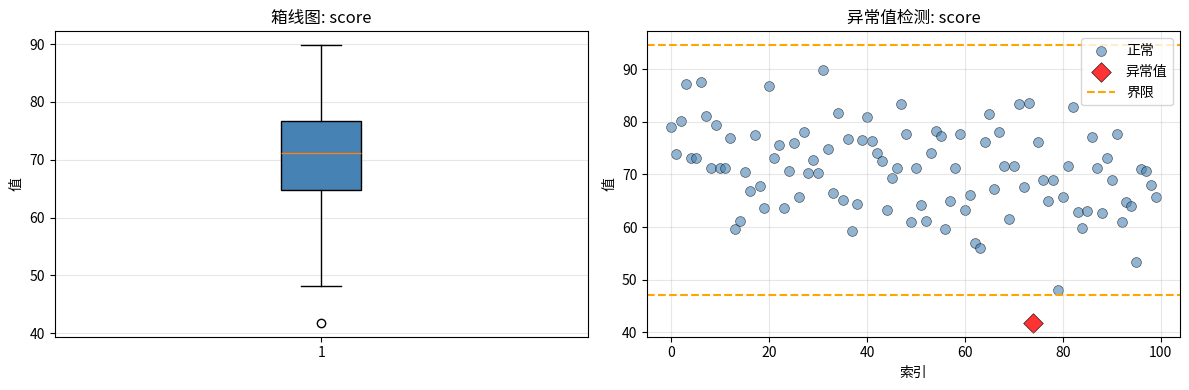
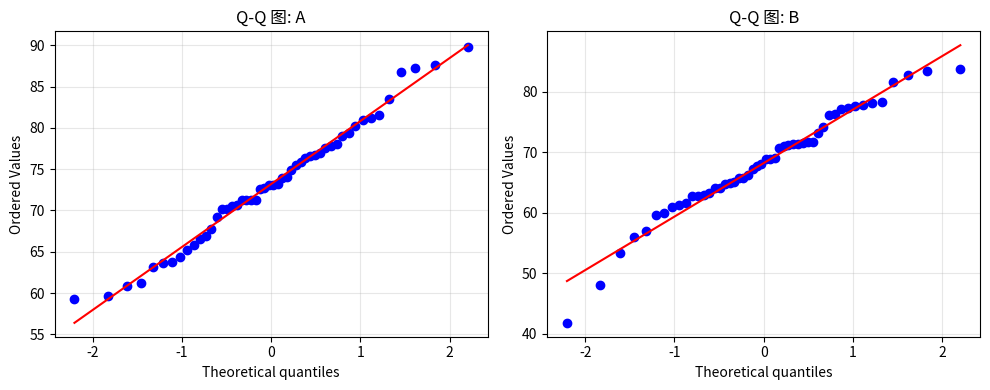
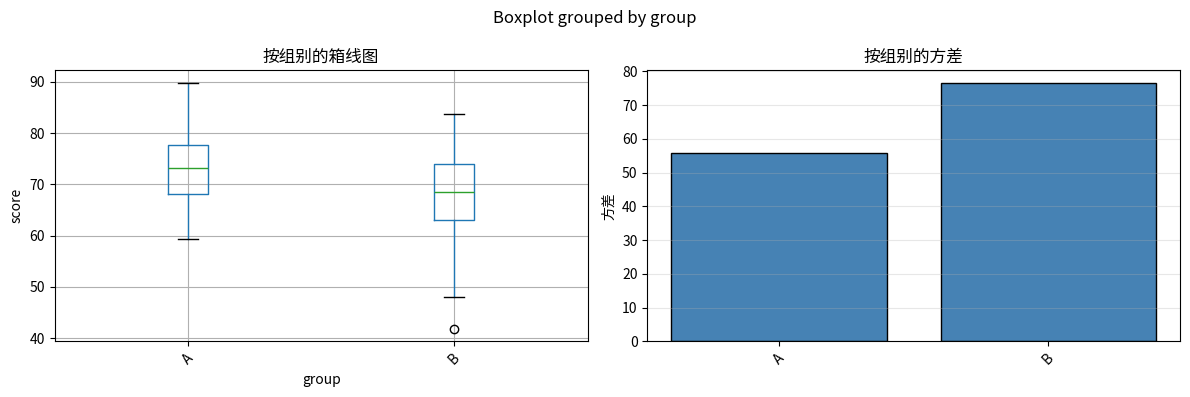

Python code for these plots, in order:
"""
综合统计假设检验工具。

此模块提供检验常见统计假设的函数：
- 正态性
- 方差齐性
- 独立性
- 线性
- 异常值
"""

import numpy as np
import pandas as pd
from scipy import stats
import matplotlib.pyplot as plt
import seaborn as sns
from typing import Dict, List, Tuple, Optional, Union


def check_normality(
    data: Union[np.ndarray, pd.Series, List],
    name: str = "data",
    alpha: float = 0.05,
    plot: bool = True
) -> Dict:
    """
    使用 Shapiro-Wilk 检验和可视化检验正态性假设。

    参数
    ----------
    data : 类数组
        待检验正态性的数据
    name : str
        变量名称（用于标签）
    alpha : float
        Shapiro-Wilk 检验的显著性水平
    plot : bool
        是否创建 Q-Q 图和直方图

    返回
    -------
    dict
        包括检验统计量、p 值和解释的结果
    """
    data = np.asarray(data)
    data_clean = data[~np.isnan(data)]

    # Shapiro-Wilk 检验
    statistic, p_value = stats.shapiro(data_clean)

    # 解释
    is_normal = p_value > alpha
    interpretation = (
        f"数据{'看起来' if is_normal else '不'}符合正态分布 "
        f"(W = {statistic:.3f}, p = {p_value:.3f})"
    )

    # 可视化检验
    if plot:
        fig, (ax1, ax2) = plt.subplots(1, 2, figsize=(12, 4))

        # Q-Q 图
        stats.probplot(data_clean, dist="norm", plot=ax1)
        ax1.set_title(f"Q-Q 图: {name}")
        ax1.grid(alpha=0.3)

        # 带正态曲线的直方图
        ax2.hist(data_clean, bins='auto', density=True, alpha=0.7, color='steelblue', edgecolor='black')
        mu, sigma = data_clean.mean(), data_clean.std()
        x = np.linspace(data_clean.min(), data_clean.max(), 100)
        ax2.plot(x, stats.norm.pdf(x, mu, sigma), 'r-', linewidth=2, label='正态曲线')
        ax2.set_xlabel('值')
        ax2.set_ylabel('密度')
        ax2.set_title(f'直方图: {name}')
        ax2.legend()
        ax2.grid(alpha=0.3)

        plt.tight_layout()
        plt.show()

    return {
        'test': 'Shapiro-Wilk',
        'statistic': statistic,
        'p_value': p_value,
        'is_normal': is_normal,
        'interpretation': interpretation,
        'n': len(data_clean),
        'recommendation': (
            "继续进行参数检验" if is_normal
            else "考虑非参数替代方法或数据变换"
        )
    }


def check_normality_per_group(
    data: pd.DataFrame,
    value_col: str,
    group_col: str,
    alpha: float = 0.05,
    plot: bool = True
) -> pd.DataFrame:
    """
    分别检验每组的正态性假设。

    参数
    ----------
    data : pd.DataFrame
        包含值和组标签的数据
    value_col : str
        待检验值的列名
    group_col : str
        组标签的列名
    alpha : float
        显著性水平
    plot : bool
        是否为每组的创建 Q-Q 图

    返回
    -------
    pd.DataFrame
        每组的结果
    """
    groups = data[group_col].unique()
    results = []

    if plot:
        n_groups = len(groups)
        fig, axes = plt.subplots(1, n_groups, figsize=(5 * n_groups, 4))
        if n_groups == 1:
            axes = [axes]

    for idx, group in enumerate(groups):
        group_data = data[data[group_col] == group][value_col].dropna()
        stat, p = stats.shapiro(group_data)

        results.append({
            '组别': group,
            '样本量': len(group_data),
            'W': stat,
            'p值': p,
            '正态': '是' if p > alpha else '否'
        })

        if plot:
            stats.probplot(group_data, dist="norm", plot=axes[idx])
            axes[idx].set_title(f"Q-Q 图: {group}")
            axes[idx].grid(alpha=0.3)

    if plot:
        plt.tight_layout()
        plt.show()

    return pd.DataFrame(results)


def check_homogeneity_of_variance(
    data: pd.DataFrame,
    value_col: str,
    group_col: str,
    alpha: float = 0.05,
    plot: bool = True
) -> Dict:
    """
    使用 Levene 检验检验方差齐性。

    参数
    ----------
    data : pd.DataFrame
        包含值和组标签的数据
    value_col : str
        值的列名
    group_col : str
        组标签的列名
    alpha : float
        显著性水平
    plot : bool
        是否创建箱线图

    返回
    -------
    dict
        包括检验统计量、p 值和解释的结果
    """
    groups = [group[value_col].values for name, group in data.groupby(group_col)]

    # Levene 检验（对非正态性稳健）
    statistic, p_value = stats.levene(*groups)

    # 方差比（最大/最小）
    variances = [np.var(g, ddof=1) for g in groups]
    var_ratio = max(variances) / min(variances)

    is_homogeneous = p_value > alpha
    interpretation = (
        f"方差{'看起来' if is_homogeneous else '不'}齐性 "
        f"(F = {statistic:.3f}, p = {p_value:.3f}, 方差比 = {var_ratio:.2f})"
    )

    if plot:
        fig, (ax1, ax2) = plt.subplots(1, 2, figsize=(12, 4))

        # 箱线图
        data.boxplot(column=value_col, by=group_col, ax=ax1)
        ax1.set_title('按组别的箱线图')
        ax1.set_xlabel(group_col)
        ax1.set_ylabel(value_col)
        plt.sca(ax1)
        plt.xticks(rotation=45)

        # 方差图
        group_names = data[group_col].unique()
        ax2.bar(range(len(variances)), variances, color='steelblue', edgecolor='black')
        ax2.set_xticks(range(len(variances)))
        ax2.set_xticklabels(group_names, rotation=45)
        ax2.set_ylabel('方差')
        ax2.set_title('按组别的方差')
        ax2.grid(alpha=0.3, axis='y')

        plt.tight_layout()
        plt.show()

    return {
        'test': 'Levene',
        'statistic': statistic,
        'p_value': p_value,
        'is_homogeneous': is_homogeneous,
        'variance_ratio': var_ratio,
        'interpretation': interpretation,
        'recommendation': (
            "继续进行标准检验" if is_homogeneous
            else "考虑 Welch 校正或数据变换"
        )
    }


def check_linearity(
    x: Union[np.ndarray, pd.Series],
    y: Union[np.ndarray, pd.Series],
    x_name: str = "X",
    y_name: str = "Y"
) -> Dict:
    """
    检验回归的线性假设。

    参数
    ----------
    x : 类数组
        预测变量
    y : 类数组
        结果变量
    x_name : str
        预测变量名称
    y_name : str
        结果变量名称

    返回
    -------
    dict
        可视化和建议
    """
    x = np.asarray(x)
    y = np.asarray(y)

    # 拟合线性回归
    slope, intercept, r_value, p_value, std_err = stats.linregress(x, y)
    y_pred = intercept + slope * x

    # 计算残差
    residuals = y - y_pred

    # 可视化
    fig, (ax1, ax2) = plt.subplots(1, 2, figsize=(12, 4))

    # 带回归线的散点图
    ax1.scatter(x, y, alpha=0.6, s=50, edgecolors='black', linewidths=0.5)
    ax1.plot(x, y_pred, 'r-', linewidth=2, label=f'y = {intercept:.2f} + {slope:.2f}x')
    ax1.set_xlabel(x_name)
    ax1.set_ylabel(y_name)
    ax1.set_title('带回归线的散点图')
    ax1.legend()
    ax1.grid(alpha=0.3)

    # 残差与拟合值图
    ax2.scatter(y_pred, residuals, alpha=0.6, s=50, edgecolors='black', linewidths=0.5)
    ax2.axhline(y=0, color='r', linestyle='--', linewidth=2)
    ax2.set_xlabel('拟合值')
    ax2.set_ylabel('残差')
    ax2.set_title('残差与拟合值图')
    ax2.grid(alpha=0.3)

    plt.tight_layout()
    plt.show()

    return {
        'r': r_value,
        'r_squared': r_value ** 2,
        'interpretation': (
            "检查残差图。点应随机散布在零周围。"
            "模式（曲线、漏斗）表明非线性或异方差性。"
        ),
        'recommendation': (
            "如果检测到非线性模式：考虑多项式项、"
            "变换或非线性模型"
        )
    }


def detect_outliers(
    data: Union[np.ndarray, pd.Series, List],
    name: str = "data",
    method: str = "iqr",
    threshold: float = 1.5,
    plot: bool = True
) -> Dict:
    """
    使用 IQR 方法或 z-score 方法检测异常值。

    参数
    ----------
    data : 类数组
        待检验异常值的数据
    name : str
        变量名称
    method : str
        使用方法：'iqr' 或 'zscore'
    threshold : float
        异常值检测阈值
        对于 IQR：通常为 1.5（温和）或 3（极端）
        对于 z-score：通常为 3
    plot : bool
        是否创建可视化

    返回
    -------
    dict
        异常值索引、值和可视化
    """
    data = np.asarray(data)
    data_clean = data[~np.isnan(data)]

    if method == "iqr":
        q1 = np.percentile(data_clean, 25)
        q3 = np.percentile(data_clean, 75)
        iqr = q3 - q1
        lower_bound = q1 - threshold * iqr
        upper_bound = q3 + threshold * iqr
        outlier_mask = (data_clean < lower_bound) | (data_clean > upper_bound)

    elif method == "zscore":
        z_scores = np.abs(stats.zscore(data_clean))
        outlier_mask = z_scores > threshold
        lower_bound = data_clean.mean() - threshold * data_clean.std()
        upper_bound = data_clean.mean() + threshold * data_clean.std()

    else:
        raise ValueError("method 必须是 'iqr' 或 'zscore'")

    outlier_indices = np.where(outlier_mask)[0]
    outlier_values = data_clean[outlier_mask]
    n_outliers = len(outlier_indices)
    pct_outliers = (n_outliers / len(data_clean)) * 100

    if plot:
        fig, (ax1, ax2) = plt.subplots(1, 2, figsize=(12, 4))

        # 箱线图
        bp = ax1.boxplot(data_clean, vert=True, patch_artist=True)
        bp['boxes'][0].set_facecolor('steelblue')
        ax1.set_ylabel('值')
        ax1.set_title(f'箱线图: {name}')
        ax1.grid(alpha=0.3, axis='y')

        # 突出异常值的散点图
        x_coords = np.arange(len(data_clean))
        ax2.scatter(x_coords[~outlier_mask], data_clean[~outlier_mask],
                   alpha=0.6, s=50, color='steelblue', label='正常', edgecolors='black', linewidths=0.5)
        if n_outliers > 0:
            ax2.scatter(x_coords[outlier_mask], data_clean[outlier_mask],
                       alpha=0.8, s=100, color='red', label='异常值', marker='D', edgecolors='black', linewidths=0.5)
        ax2.axhline(y=lower_bound, color='orange', linestyle='--', linewidth=1.5, label='界限')
        ax2.axhline(y=upper_bound, color='orange', linestyle='--', linewidth=1.5)
        ax2.set_xlabel('索引')
        ax2.set_ylabel('值')
        ax2.set_title(f'异常值检测: {name}')
        ax2.legend()
        ax2.grid(alpha=0.3)

        plt.tight_layout()
        plt.show()

    return {
        'method': method,
        'threshold': threshold,
        'n_outliers': n_outliers,
        'pct_outliers': pct_outliers,
        'outlier_indices': outlier_indices,
        'outlier_values': outlier_values,
        'lower_bound': lower_bound,
        'upper_bound': upper_bound,
        'interpretation': f"发现 {n_outliers} 个异常值（占数据的 {pct_outliers:.1f}%）",
        'recommendation': (
            "调查异常值是否为数据录入错误。"
            "考虑：（1）如果是错误则删除，（2）缩尾处理，"
            "（3）如果合法则保留，（4）使用稳健方法"
        )
    }


def comprehensive_assumption_check(
    data: pd.DataFrame,
    value_col: str,
    group_col: Optional[str] = None,
    alpha: float = 0.05
) -> Dict:
    """
    对常见统计检验进行综合假设检验。

    参数
    ----------
    data : pd.DataFrame
        待检验的数据
    value_col : str
        因变量的列名
    group_col : str, 可选
        分组变量的列名（如适用）
    alpha : float
        显著性水平

    返回
    -------
    dict
        所有假设检验的摘要
    """
    print("=" * 70)
    print("综合假设检验")
    print("=" * 70)

    results = {}

    # 异常值检测
    print("\n1. 异常值检测")
    print("-" * 70)
    outlier_results = detect_outliers(
        data[value_col].dropna(),
        name=value_col,
        method='iqr',
        plot=True
    )
    results['outliers'] = outlier_results
    print(f"   {outlier_results['interpretation']}")
    print(f"   {outlier_results['recommendation']}")

    # 检查是否为分组数据
    if group_col is not None:
        # 各组的正态性
        print(f"\n2. 正态性检验（按 {group_col}）")
        print("-" * 70)
        normality_results = check_normality_per_group(
            data, value_col, group_col, alpha=alpha, plot=True
        )
        results['normality_per_group'] = normality_results
        print(normality_results.to_string(index=False))

        all_normal = normality_results['正态'].eq('是').all()
        print(f"\n   所有组均正态: {'是' if all_normal else '否'}")
        if not all_normal:
            print("   → 考虑非参数替代方法（Mann-Whitney、Kruskal-Wallis）")

        # 方差齐性
        print(f"\n3. 方差齐性")
        print("-" * 70)
        homogeneity_results = check_homogeneity_of_variance(
            data, value_col, group_col, alpha=alpha, plot=True
        )
        results['homogeneity'] = homogeneity_results
        print(f"   {homogeneity_results['interpretation']}")
        print(f"   {homogeneity_results['recommendation']}")

    else:
        # 整体正态性
        print(f"\n2. 正态性检验")
        print("-" * 70)
        normality_results = check_normality(
            data[value_col].dropna(),
            name=value_col,
            alpha=alpha,
            plot=True
        )
        results['normality'] = normality_results
        print(f"   {normality_results['interpretation']}")
        print(f"   {normality_results['recommendation']}")

    # 摘要
    print("\n" + "=" * 70)
    print("摘要")
    print("=" * 70)

    if group_col is not None:
        all_normal = results.get('normality_per_group', pd.DataFrame()).get('正态', pd.Series()).eq('是').all()
        is_homogeneous = results.get('homogeneity', {}).get('is_homogeneous', False)

        if all_normal and is_homogeneous:
            print("✓ 所有假设均满足。继续进行参数检验（t 检验、方差分析）。")
        elif not all_normal:
            print("✗ 正态性假设违反。使用非参数替代方法。")
        elif not is_homogeneous:
            print("✗ 方差齐性假设违反。使用 Welch 校正或数据变换。")
    else:
        is_normal = results.get('normality', {}).get('is_normal', False)
        if is_normal:
            print("✓ 正态性假设满足。")
        else:
            print("✗ 正态性假设违反。考虑变换或非参数方法。")

    print("=" * 70)

    return results


if __name__ == "__main__":
    # 示例用法
    np.random.seed(42)

    # 模拟数据
    group_a = np.random.normal(75, 8, 50)
    group_b = np.random.normal(68, 10, 50)

    df = pd.DataFrame({
        'score': np.concatenate([group_a, group_b]),
        'group': ['A'] * 50 + ['B'] * 50
    })

    # 运行综合检验
    results = comprehensive_assumption_check(
        df,
        value_col='score',
        group_col='group',
        alpha=0.05
    )
